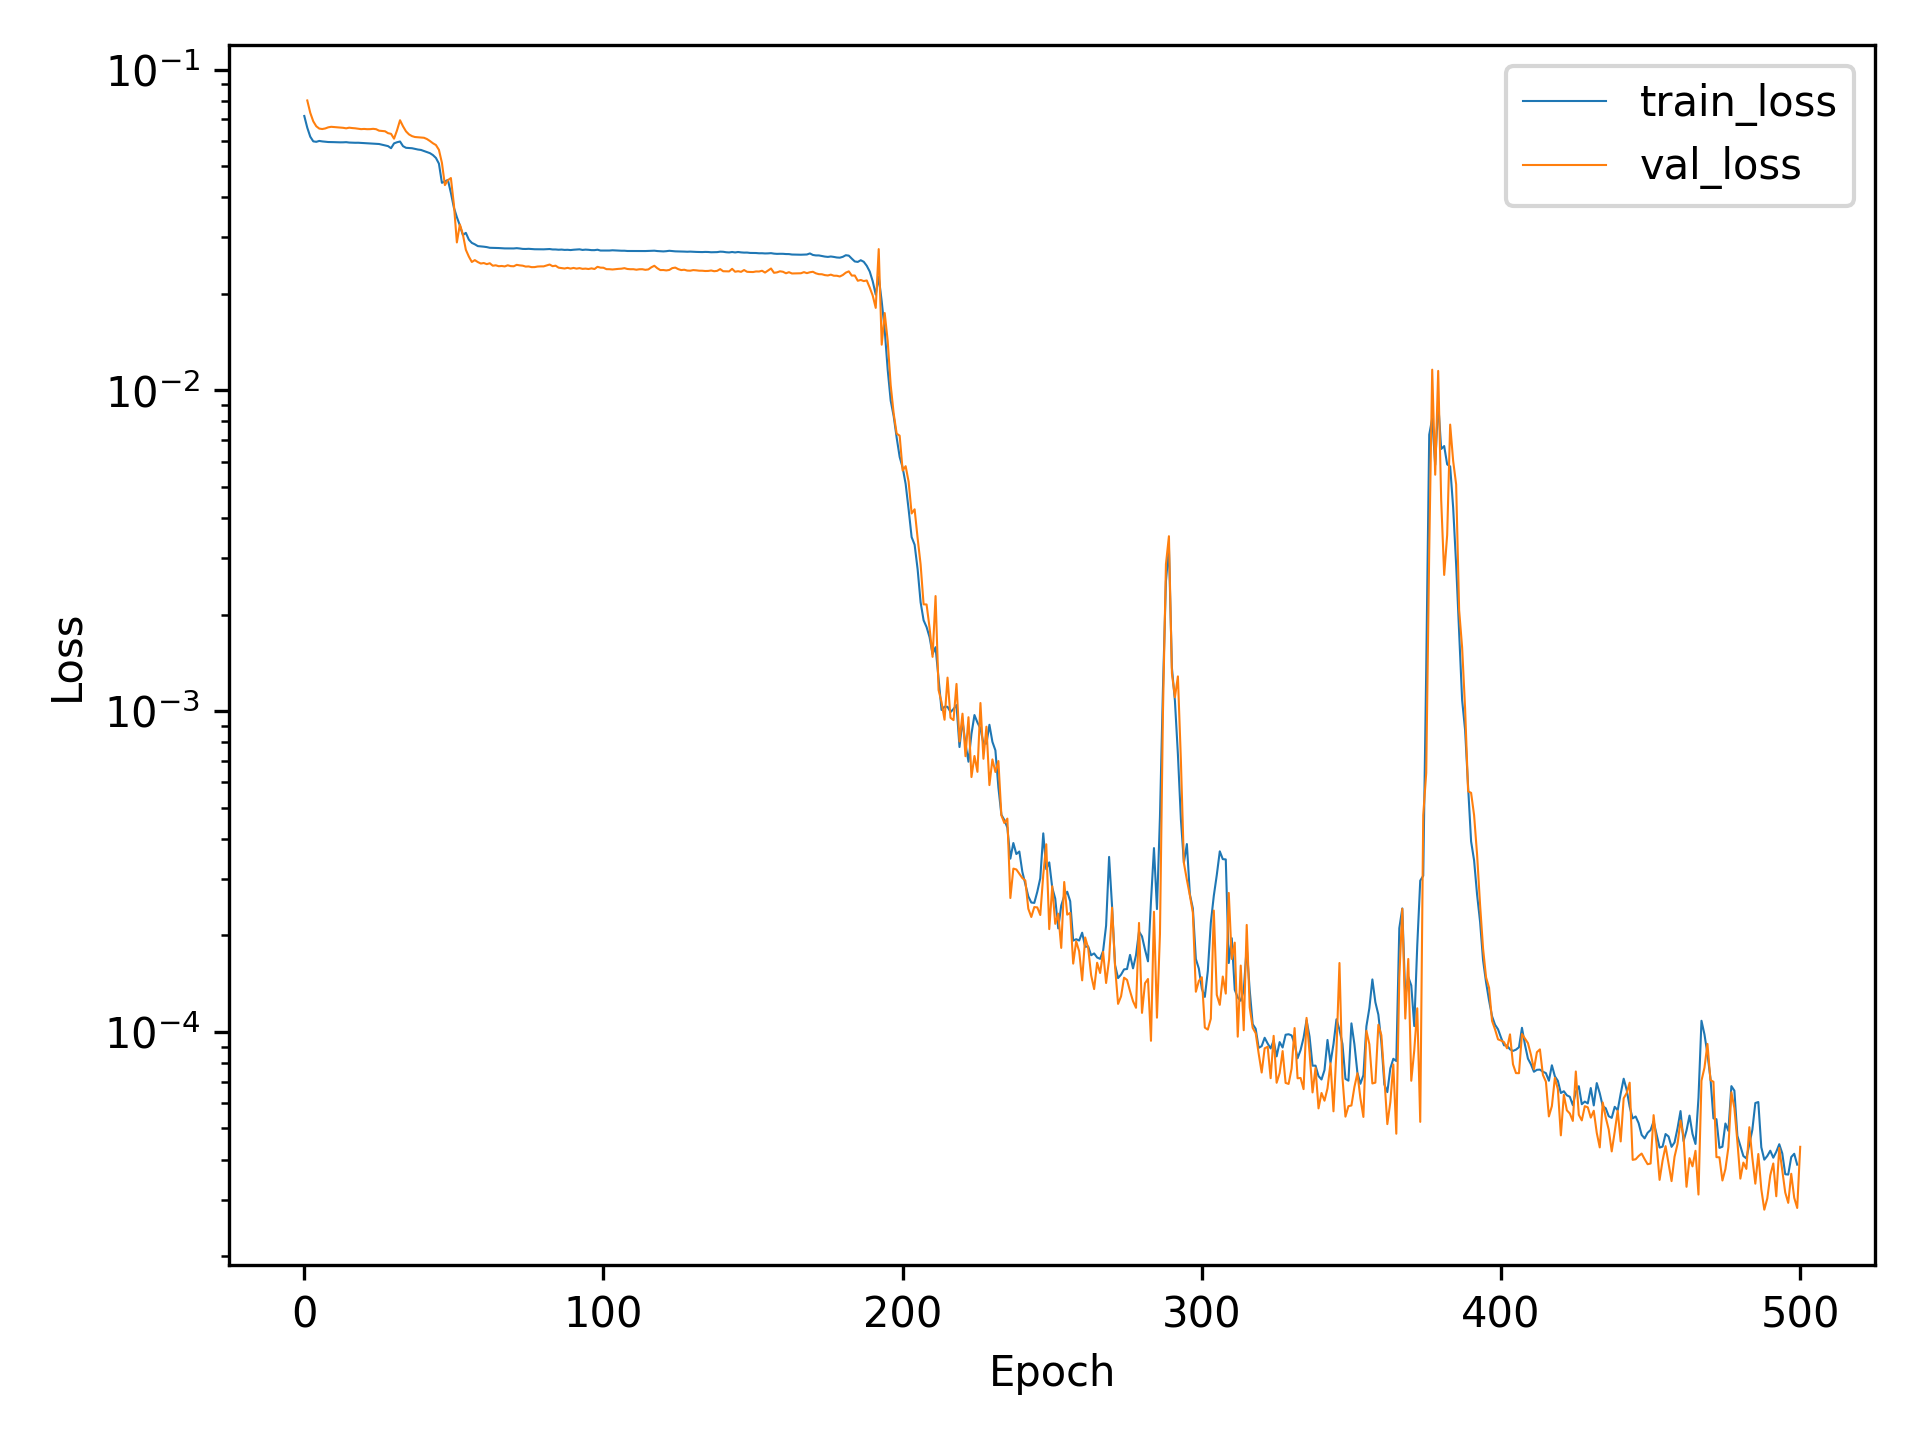

Values plotted in this chart, from the file beside it:
, train_loss, val_loss
0, 0.07171, 
1, 0.06592, 0.08017
2, 0.0618, 0.07334
3, 0.05977, 0.06903
4, 0.05957, 0.06662
5, 0.05995, 0.06552
6, 0.05975, 0.0653
7, 0.05961, 0.06557
8, 0.05949, 0.0661
9, 0.05947, 0.06635
10, 0.05944, 0.06623
11, 0.05938, 0.06609
12, 0.05935, 0.066
13, 0.05936, 0.06588
14, 0.05943, 0.06563
15, 0.05926, 0.06594
16, 0.05921, 0.06576
17, 0.05917, 0.06565
18, 0.05918, 0.06547
19, 0.05911, 0.06525
20, 0.05901, 0.06535
21, 0.05894, 0.06523
22, 0.05888, 0.06525
23, 0.05879, 0.06539
24, 0.0587, 0.06523
25, 0.05865, 0.06454
26, 0.05836, 0.06438
27, 0.05813, 0.06426
28, 0.05776, 0.06339
29, 0.05691, 0.06309
30, 0.05891, 0.06093
31, 0.05939, 0.06471
32, 0.05971, 0.06956
33, 0.05775, 0.06658
34, 0.05707, 0.06421
35, 0.057, 0.06283
36, 0.05689, 0.06206
37, 0.05663, 0.06166
38, 0.05636, 0.06154
39, 0.0562, 0.06143
40, 0.05578, 0.06133
41, 0.05537, 0.06078
42, 0.05492, 0.05992
43, 0.05417, 0.05896
44, 0.05306, 0.05821
45, 0.05094, 0.05625
46, 0.04438, 0.05124
47, 0.04482, 0.04366
48, 0.04533, 0.04524
49, 0.04129, 0.04593
50, 0.03715, 0.03803
51, 0.03469, 0.02893
52, 0.03268, 0.03291
53, 0.03051, 0.03068
54, 0.03099, 0.02744
55, 0.02952, 0.02614
56, 0.02884, 0.02514
57, 0.02854, 0.02548
58, 0.02818, 0.02513
59, 0.02812, 0.02486
... 441 more rows
